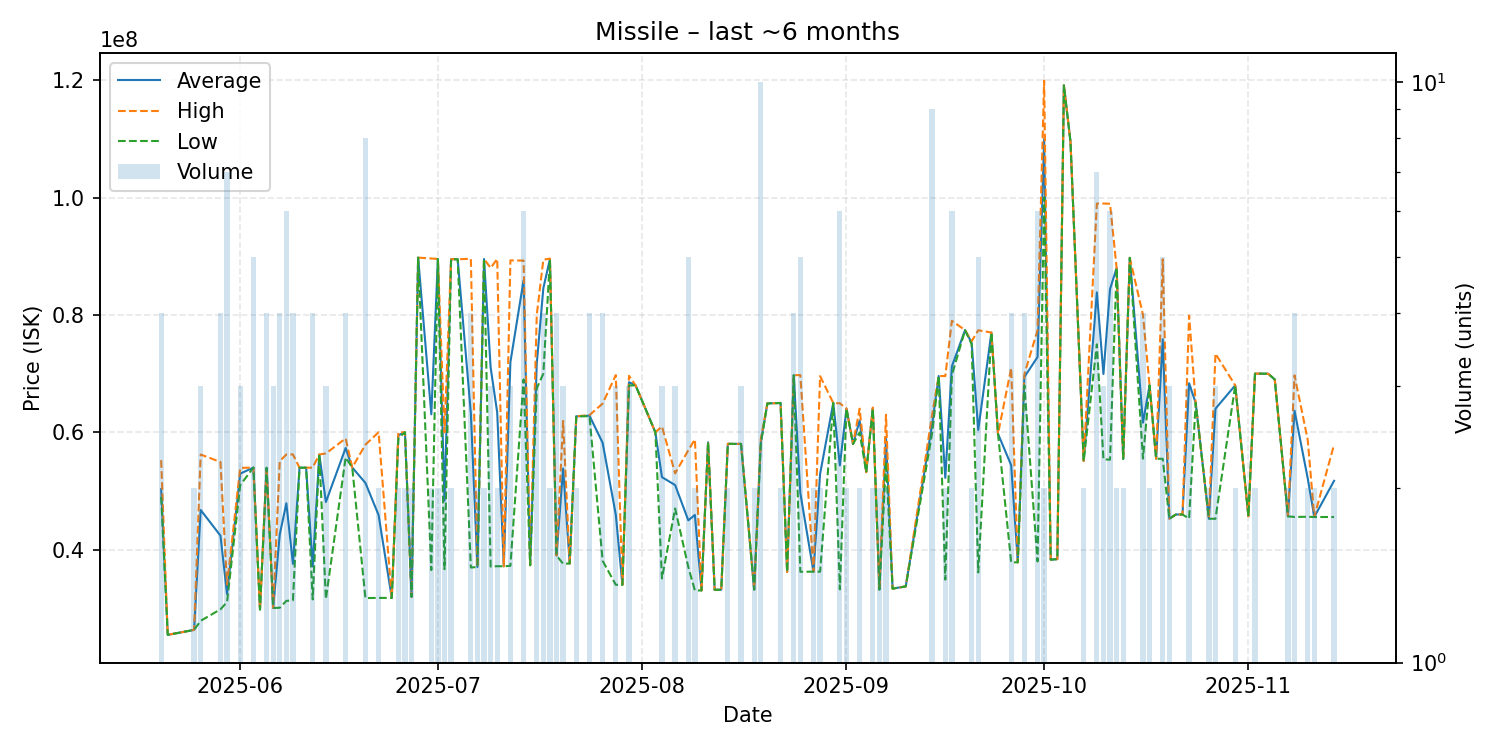

Data behind this chart, as committed beside it:
date, average, highest, lowest, order_count, volume
2025-05-20, 50315000, 55260000, 49000000, 4, 4
2025-05-21, 25490000, 25490000, 25490000, 1, 1
2025-05-25, 26340000, 26340000, 26340000, 2, 2
2025-05-26, 46770000, 56210000, 27890000, 3, 3
2025-05-29, 42395000, 54950000, 29840000, 4, 4
2025-05-30, 32437143, 34050000, 31080000, 6, 7
2025-06-01, 52960000, 53940000, 51000000, 3, 3
2025-06-03, 53990000, 53990000, 53990000, 4, 5
2025-06-04, 29810000, 29810000, 29810000, 1, 1
2025-06-05, 53955000, 53965000, 53945000, 4, 4
2025-06-06, 30070000, 30070000, 30070000, 1, 3
2025-06-07, 42602500, 55095000, 30110000, 3, 4
2025-06-08, 47908333, 56225000, 31280000, 4, 6
2025-06-09, 37590000, 56230000, 31380000, 4, 4
2025-06-10, 53970000, 53970000, 53970000, 1, 1
2025-06-11, 53970000, 53970000, 53970000, 1, 1
2025-06-12, 37137500, 53980000, 31530000, 4, 4
2025-06-13, 56230000, 56230000, 56230000, 1, 1
2025-06-14, 48123333, 56390000, 31590000, 2, 3
2025-06-17, 57332500, 58965000, 55700000, 4, 4
2025-06-18, 54000000, 54000000, 54000000, 1, 1
2025-06-20, 51378750, 57900000, 31760000, 5, 8
2025-06-22, 45895000, 60000000, 31790000, 2, 2
2025-06-24, 31780000, 31780000, 31780000, 1, 1
2025-06-25, 59500000, 60000000, 59000000, 2, 2
2025-06-26, 60000000, 60000000, 60000000, 1, 2
2025-06-27, 31980000, 31980000, 31980000, 2, 2
2025-06-28, 89760000, 89760000, 89760000, 1, 1
2025-06-30, 63065000, 89610000, 36520000, 2, 2
2025-07-01, 89525000, 89540000, 89510000, 2, 2
2025-07-02, 48340000, 60000000, 36680000, 2, 2
2025-07-03, 89490000, 89500000, 89480000, 2, 2
2025-07-04, 89490000, 89490000, 89490000, 1, 1
2025-07-06, 63257500, 89550000, 36965000, 4, 4
2025-07-07, 37050000, 37050000, 37050000, 2, 2
2025-07-08, 89525000, 89540000, 89510000, 2, 2
2025-07-09, 71040000, 88000000, 37120000, 2, 3
2025-07-10, 63365000, 89540000, 37190000, 2, 2
2025-07-11, 37170000, 37170000, 37170000, 1, 1
2025-07-12, 71946667, 89290000, 37260000, 2, 3
2025-07-14, 85881667, 89260000, 69000000, 6, 6
2025-07-15, 37360000, 37360000, 37360000, 1, 1
2025-07-16, 71660000, 79980000, 67500000, 3, 3
2025-07-17, 84542500, 89400000, 70000000, 3, 4
2025-07-18, 89500000, 89600000, 89400000, 2, 2
2025-07-19, 39015000, 39020000, 39000000, 2, 4
2025-07-20, 53830000, 61940000, 37610000, 3, 3
2025-07-21, 37650000, 37650000, 37650000, 1, 1
2025-07-22, 62725000, 62730000, 62720000, 2, 2
2025-07-24, 62832500, 62925000, 62740000, 4, 4
2025-07-26, 58212500, 64900000, 38100000, 3, 4
2025-07-28, 45930000, 69750000, 34020000, 3, 3
2025-07-29, 34020000, 34020000, 34020000, 1, 1
2025-07-30, 68533333, 69620000, 67990000, 2, 3
2025-07-31, 68000000, 68000000, 68000000, 1, 1
2025-08-03, 60000000, 60000000, 60000000, 1, 1
2025-08-04, 52363333, 60995000, 35100000, 3, 3
2025-08-06, 51013333, 53005000, 47030000, 3, 3
2025-08-08, 45008000, 56940000, 37050000, 4, 5
2025-08-09, 45925000, 58800000, 33050000, 2, 2
... 72 more rows
